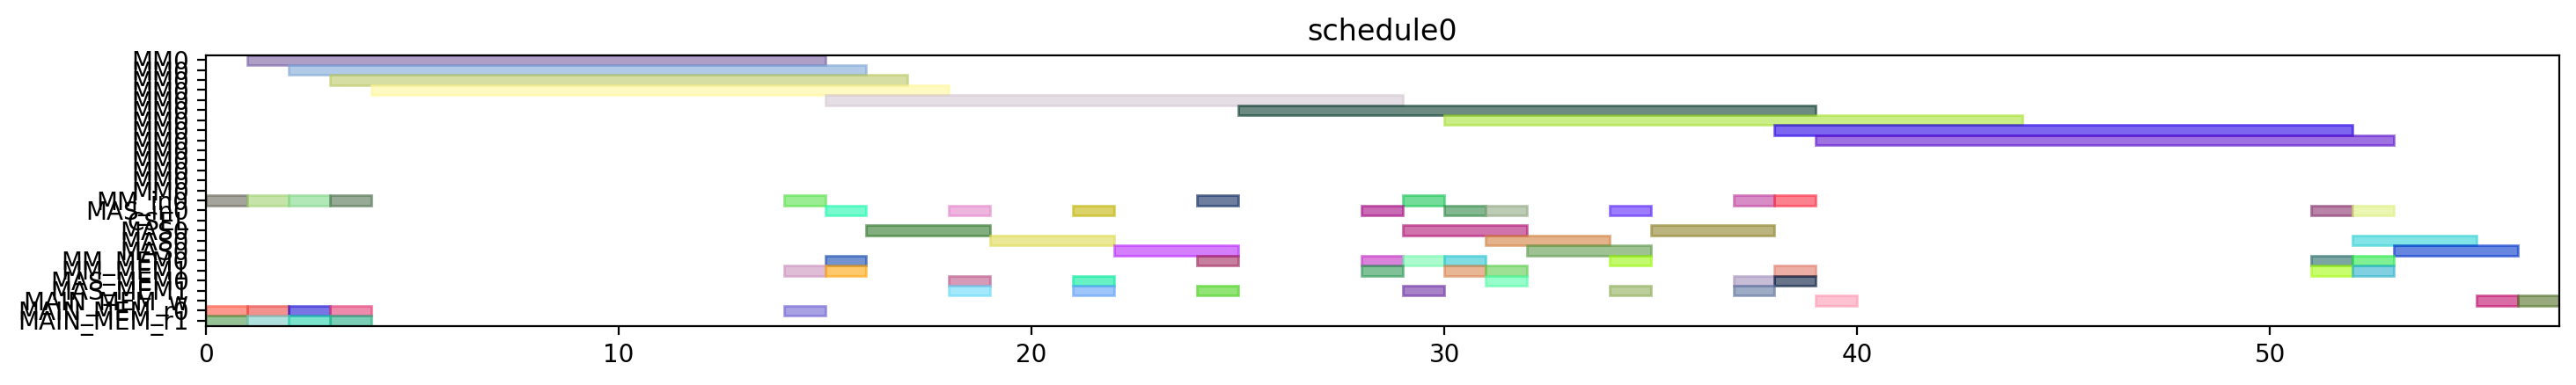

The script that drew this image:
from pyschedule import Scenario, solvers, plotters, alt


def solve():
	horizon = 120
	S = Scenario("schedule0", horizon=horizon)

	# resource
	MM = S.Resources('MM', num=1, size=14)
	MM_in = S.Resources('MM_in', num=1)
	MAS_in = S.Resources('MAS_in', num=1)
	CSEL = S.Resource('CSEL')
	MAS = S.Resources('MAS', num=1, size=3, periods=range(1, horizon))
	MM_MEM = S.Resources('MM_MEM', num=2)
	MAS_MEM = S.Resources('MAS_MEM', num=2)
	MAIN_MEM_w = S.Resource('MAIN_MEM_w', size=1)
	MAIN_MEM_r = S.Resources('MAIN_MEM_r', num=2)

	# result of previous scheduling

	# new tasks
	t0 = S.Task('t0', length=14, delay_cost=1)
	t0 += alt(MM)
	t0_in = S.Task('t0_in', length=1, delay_cost=1)
	t0_in += alt(MM_in)
	S += t0_in*MM_in[0]<=t0*MM[0]
	t0_mem0 = S.Task('t0_mem0', length=1, delay_cost=1)
	t0_mem0 += MAIN_MEM_r[0]
	S += t0_mem0 <= t0

	t0_mem1 = S.Task('t0_mem1', length=1, delay_cost=1)
	t0_mem1 += MAIN_MEM_r[1]
	S += t0_mem1 <= t0

	t3 = S.Task('t3', length=14, delay_cost=1)
	t3 += alt(MM)
	t3_in = S.Task('t3_in', length=1, delay_cost=1)
	t3_in += alt(MM_in)
	S += t3_in*MM_in[0]<=t3*MM[0]
	t3_mem0 = S.Task('t3_mem0', length=1, delay_cost=1)
	t3_mem0 += MAIN_MEM_r[0]
	S += t3_mem0 <= t3

	t3_mem1 = S.Task('t3_mem1', length=1, delay_cost=1)
	t3_mem1 += MAIN_MEM_r[1]
	S += t3_mem1 <= t3

	t1 = S.Task('t1', length=14, delay_cost=1)
	t1 += alt(MM)
	t1_in = S.Task('t1_in', length=1, delay_cost=1)
	t1_in += alt(MM_in)
	S += t1_in*MM_in[0]<=t1*MM[0]
	t1_mem0 = S.Task('t1_mem0', length=1, delay_cost=1)
	t1_mem0 += MAIN_MEM_r[0]
	S += t1_mem0 <= t1

	t1_mem1 = S.Task('t1_mem1', length=1, delay_cost=1)
	t1_mem1 += MAIN_MEM_r[1]
	S += t1_mem1 <= t1

	t2 = S.Task('t2', length=14, delay_cost=1)
	t2 += alt(MM)
	t2_in = S.Task('t2_in', length=1, delay_cost=1)
	t2_in += alt(MM_in)
	S += t2_in*MM_in[0]<=t2*MM[0]
	t2_mem0 = S.Task('t2_mem0', length=1, delay_cost=1)
	t2_mem0 += MAIN_MEM_r[0]
	S += t2_mem0 <= t2

	t2_mem1 = S.Task('t2_mem1', length=1, delay_cost=1)
	t2_mem1 += MAIN_MEM_r[1]
	S += t2_mem1 <= t2

	t4 = S.Task('t4', length=14, delay_cost=1)
	t4 += alt(MM)
	t4_in = S.Task('t4_in', length=1, delay_cost=1)
	t4_in += alt(MM_in)
	S += t4_in*MM_in[0]<=t4*MM[0]
	t4_mem0 = S.Task('t4_mem0', length=1, delay_cost=1)
	t4_mem0 += MAIN_MEM_r[0]
	S += t4_mem0 <= t4

	t4_mem1 = S.Task('t4_mem1', length=1, delay_cost=1)
	t4_mem1 += alt(MM_MEM)
	S += (t2*MM[0])-1 < t4_mem1*MM_MEM[1]
	S += t4_mem1 <= t4

	t5 = S.Task('t5', length=3, delay_cost=1)
	t5 += alt(MAS)
	t5_in = S.Task('t5_in', length=1, delay_cost=1)
	t5_in += alt(MAS_in)
	S += t5_in*MAS_in[0]<=t5*MAS[0]

	t5_mem0 = S.Task('t5_mem0', length=1, delay_cost=1)
	t5_mem0 += alt(MM_MEM)
	S += (t0*MM[0])-1 < t5_mem0*MM_MEM[0]
	S += t5_mem0 <= t5

	t5_mem1 = S.Task('t5_mem1', length=1, delay_cost=1)
	t5_mem1 += alt(MM_MEM)
	S += (t0*MM[0])-1 < t5_mem1*MM_MEM[1]
	S += t5_mem1 <= t5

	t6 = S.Task('t6', length=3, delay_cost=1)
	t6 += alt(MAS)
	t6_in = S.Task('t6_in', length=1, delay_cost=1)
	t6_in += alt(MAS_in)
	S += t6_in*MAS_in[0]<=t6*MAS[0]

	t6_mem0 = S.Task('t6_mem0', length=1, delay_cost=1)
	t6_mem0 += alt(MAS_MEM)
	S += (t5*MAS[0])-1 < t6_mem0*MAS_MEM[0]
	S += t6_mem0 <= t6

	t6_mem1 = S.Task('t6_mem1', length=1, delay_cost=1)
	t6_mem1 += alt(MAS_MEM)
	S += (t5*MAS[0])-1 < t6_mem1*MAS_MEM[1]
	S += t6_mem1 <= t6

	t9 = S.Task('t9', length=3, delay_cost=1)
	t9 += alt(MAS)
	t9_in = S.Task('t9_in', length=1, delay_cost=1)
	t9_in += alt(MAS_in)
	S += t9_in*MAS_in[0]<=t9*MAS[0]

	t9_mem0 = S.Task('t9_mem0', length=1, delay_cost=1)
	t9_mem0 += alt(MM_MEM)
	S += (t0*MM[0])-1 < t9_mem0*MM_MEM[0]
	S += t9_mem0 <= t9

	t9_mem1 = S.Task('t9_mem1', length=1, delay_cost=1)
	t9_mem1 += alt(MM_MEM)
	S += (t4*MM[0])-1 < t9_mem1*MM_MEM[1]
	S += t9_mem1 <= t9

	t10 = S.Task('t10', length=3, delay_cost=1)
	t10 += alt(MAS)
	t10_in = S.Task('t10_in', length=1, delay_cost=1)
	t10_in += alt(MAS_in)
	S += t10_in*MAS_in[0]<=t10*MAS[0]

	t10_mem0 = S.Task('t10_mem0', length=1, delay_cost=1)
	t10_mem0 += alt(MM_MEM)
	S += (t4*MM[0])-1 < t10_mem0*MM_MEM[0]
	S += t10_mem0 <= t10

	t10_mem1 = S.Task('t10_mem1', length=1, delay_cost=1)
	t10_mem1 += alt(MM_MEM)
	S += (t4*MM[0])-1 < t10_mem1*MM_MEM[1]
	S += t10_mem1 <= t10

	t7 = S.Task('t7', length=3, delay_cost=1)
	t7 += alt(MAS)
	t7_in = S.Task('t7_in', length=1, delay_cost=1)
	t7_in += alt(MAS_in)
	S += t7_in*MAS_in[0]<=t7*MAS[0]

	t7_mem0 = S.Task('t7_mem0', length=1, delay_cost=1)
	t7_mem0 += alt(MAS_MEM)
	S += (t6*MAS[0])-1 < t7_mem0*MAS_MEM[0]
	S += t7_mem0 <= t7

	t7_mem1 = S.Task('t7_mem1', length=1, delay_cost=1)
	t7_mem1 += alt(MAS_MEM)
	S += (t6*MAS[0])-1 < t7_mem1*MAS_MEM[1]
	S += t7_mem1 <= t7

	t11 = S.Task('t11', length=3, delay_cost=1)
	t11 += alt(MAS)
	t11_in = S.Task('t11_in', length=1, delay_cost=1)
	t11_in += alt(MAS_in)
	S += t11_in*MAS_in[0]<=t11*MAS[0]

	t11_mem0 = S.Task('t11_mem0', length=1, delay_cost=1)
	t11_mem0 += alt(MAS_MEM)
	S += (t10*MAS[0])-1 < t11_mem0*MAS_MEM[0]
	S += t11_mem0 <= t11

	t11_mem1 = S.Task('t11_mem1', length=1, delay_cost=1)
	t11_mem1 += alt(MM_MEM)
	S += (t4*MM[0])-1 < t11_mem1*MM_MEM[1]
	S += t11_mem1 <= t11

	t8 = S.Task('t8', length=14, delay_cost=1)
	t8 += alt(MM)
	t8_in = S.Task('t8_in', length=1, delay_cost=1)
	t8_in += alt(MM_in)
	S += t8_in*MM_in[0]<=t8*MM[0]
	t8_mem0 = S.Task('t8_mem0', length=1, delay_cost=1)
	t8_mem0 += alt(MM_MEM)
	S += (t4*MM[0])-1 < t8_mem0*MM_MEM[0]
	S += t8_mem0 <= t8

	t8_mem1 = S.Task('t8_mem1', length=1, delay_cost=1)
	t8_mem1 += alt(MAS_MEM)
	S += (t7*MAS[0])-1 < t8_mem1*MAS_MEM[1]
	S += t8_mem1 <= t8

	new_PZ = S.Task('new_PZ', length=14, delay_cost=1)
	new_PZ += alt(MM)
	new_PZ_in = S.Task('new_PZ_in', length=1, delay_cost=1)
	new_PZ_in += alt(MM_in)
	S += new_PZ_in*MM_in[0]<=new_PZ*MM[0]
	S += 0<new_PZ

	new_PZ_w = S.Task('new_PZ_w', length=1, delay_cost=1)
	new_PZ_w += alt(MAIN_MEM_w)
	S += new_PZ <= new_PZ_w

	new_PZ_mem0 = S.Task('new_PZ_mem0', length=1, delay_cost=1)
	new_PZ_mem0 += alt(MM_MEM)
	S += (t1*MM[0])-1 < new_PZ_mem0*MM_MEM[0]
	S += new_PZ_mem0 <= new_PZ

	new_PZ_mem1 = S.Task('new_PZ_mem1', length=1, delay_cost=1)
	new_PZ_mem1 += alt(MAS_MEM)
	S += (t7*MAS[0])-1 < new_PZ_mem1*MAS_MEM[1]
	S += new_PZ_mem1 <= new_PZ

	t12 = S.Task('t12', length=3, delay_cost=1)
	t12 += alt(MAS)
	t12_in = S.Task('t12_in', length=1, delay_cost=1)
	t12_in += alt(MAS_in)
	S += t12_in*MAS_in[0]<=t12*MAS[0]

	t12_mem0 = S.Task('t12_mem0', length=1, delay_cost=1)
	t12_mem0 += alt(MM_MEM)
	S += (t0*MM[0])-1 < t12_mem0*MM_MEM[0]
	S += t12_mem0 <= t12

	t12_mem1 = S.Task('t12_mem1', length=1, delay_cost=1)
	t12_mem1 += alt(MAS_MEM)
	S += (t11*MAS[0])-1 < t12_mem1*MAS_MEM[1]
	S += t12_mem1 <= t12

	t13 = S.Task('t13', length=14, delay_cost=1)
	t13 += alt(MM)
	t13_in = S.Task('t13_in', length=1, delay_cost=1)
	t13_in += alt(MM_in)
	S += t13_in*MM_in[0]<=t13*MM[0]
	t13_mem0 = S.Task('t13_mem0', length=1, delay_cost=1)
	t13_mem0 += alt(MAS_MEM)
	S += (t12*MAS[0])-1 < t13_mem0*MAS_MEM[0]
	S += t13_mem0 <= t13

	t13_mem1 = S.Task('t13_mem1', length=1, delay_cost=1)
	t13_mem1 += alt(MAS_MEM)
	S += (t9*MAS[0])-1 < t13_mem1*MAS_MEM[1]
	S += t13_mem1 <= t13

	t14 = S.Task('t14', length=14, delay_cost=1)
	t14 += alt(MM)
	t14_in = S.Task('t14_in', length=1, delay_cost=1)
	t14_in += alt(MM_in)
	S += t14_in*MM_in[0]<=t14*MM[0]
	t14_mem0 = S.Task('t14_mem0', length=1, delay_cost=1)
	t14_mem0 += alt(MAS_MEM)
	S += (t12*MAS[0])-1 < t14_mem0*MAS_MEM[0]
	S += t14_mem0 <= t14

	t14_mem1 = S.Task('t14_mem1', length=1, delay_cost=1)
	t14_mem1 += alt(MM_MEM)
	S += (t3*MM[0])-1 < t14_mem1*MM_MEM[1]
	S += t14_mem1 <= t14

	new_PY = S.Task('new_PY', length=3, delay_cost=1)
	new_PY += alt(MAS)
	new_PY_in = S.Task('new_PY_in', length=1, delay_cost=1)
	new_PY_in += alt(MAS_in)
	S += new_PY_in*MAS_in[0]<=new_PY*MAS[0]

	S += 0<new_PY

	new_PY_w = S.Task('new_PY_w', length=1, delay_cost=1)
	new_PY_w += alt(MAIN_MEM_w)
	S += new_PY <= new_PY_w

	new_PY_mem0 = S.Task('new_PY_mem0', length=1, delay_cost=1)
	new_PY_mem0 += alt(MM_MEM)
	S += (t8*MM[0])-1 < new_PY_mem0*MM_MEM[0]
	S += new_PY_mem0 <= new_PY

	new_PY_mem1 = S.Task('new_PY_mem1', length=1, delay_cost=1)
	new_PY_mem1 += alt(MM_MEM)
	S += (t13*MM[0])-1 < new_PY_mem1*MM_MEM[1]
	S += new_PY_mem1 <= new_PY

	new_PX = S.Task('new_PX', length=3, delay_cost=1)
	new_PX += alt(MAS)
	new_PX_in = S.Task('new_PX_in', length=1, delay_cost=1)
	new_PX_in += alt(MAS_in)
	S += new_PX_in*MAS_in[0]<=new_PX*MAS[0]

	S += 0<new_PX

	new_PX_w = S.Task('new_PX_w', length=1, delay_cost=1)
	new_PX_w += alt(MAIN_MEM_w)
	S += new_PX <= new_PX_w

	new_PX_mem0 = S.Task('new_PX_mem0', length=1, delay_cost=1)
	new_PX_mem0 += alt(MM_MEM)
	S += (t14*MM[0])-1 < new_PX_mem0*MM_MEM[0]
	S += new_PX_mem0 <= new_PX

	new_PX_mem1 = S.Task('new_PX_mem1', length=1, delay_cost=1)
	new_PX_mem1 += alt(MM_MEM)
	S += (t14*MM[0])-1 < new_PX_mem1*MM_MEM[1]
	S += new_PX_mem1 <= new_PX

	solvers.mip.solve(S,msg=1,kind='CPLEX',ratio_gap=1.01)

	solution = [['hoge']*len(S.solution()[1]) for i in range(len(S.solution()))]
	for i in range(len(S.solution())):
		for j in range(len(S.solution()[i])):
			solution[i][j]=str(S.solution()[i][j])
	print(solution)

	cycles = int(solution[-1][3])

	pic_file_name = "/mnt/rose/usr1/fukuda/ABE/multiRAM_multiMAS_16mux/scheduling_result/stage14MM1_stage3MAS1/EP_DBL_A_0/schedule0.png"
	if(S.solution() != []):
		plotters.matplotlib.plot(S,img_filename=pic_file_name, show_task_labels=False, fig_size=(cycles*0.25+3, 2))

	return solution
